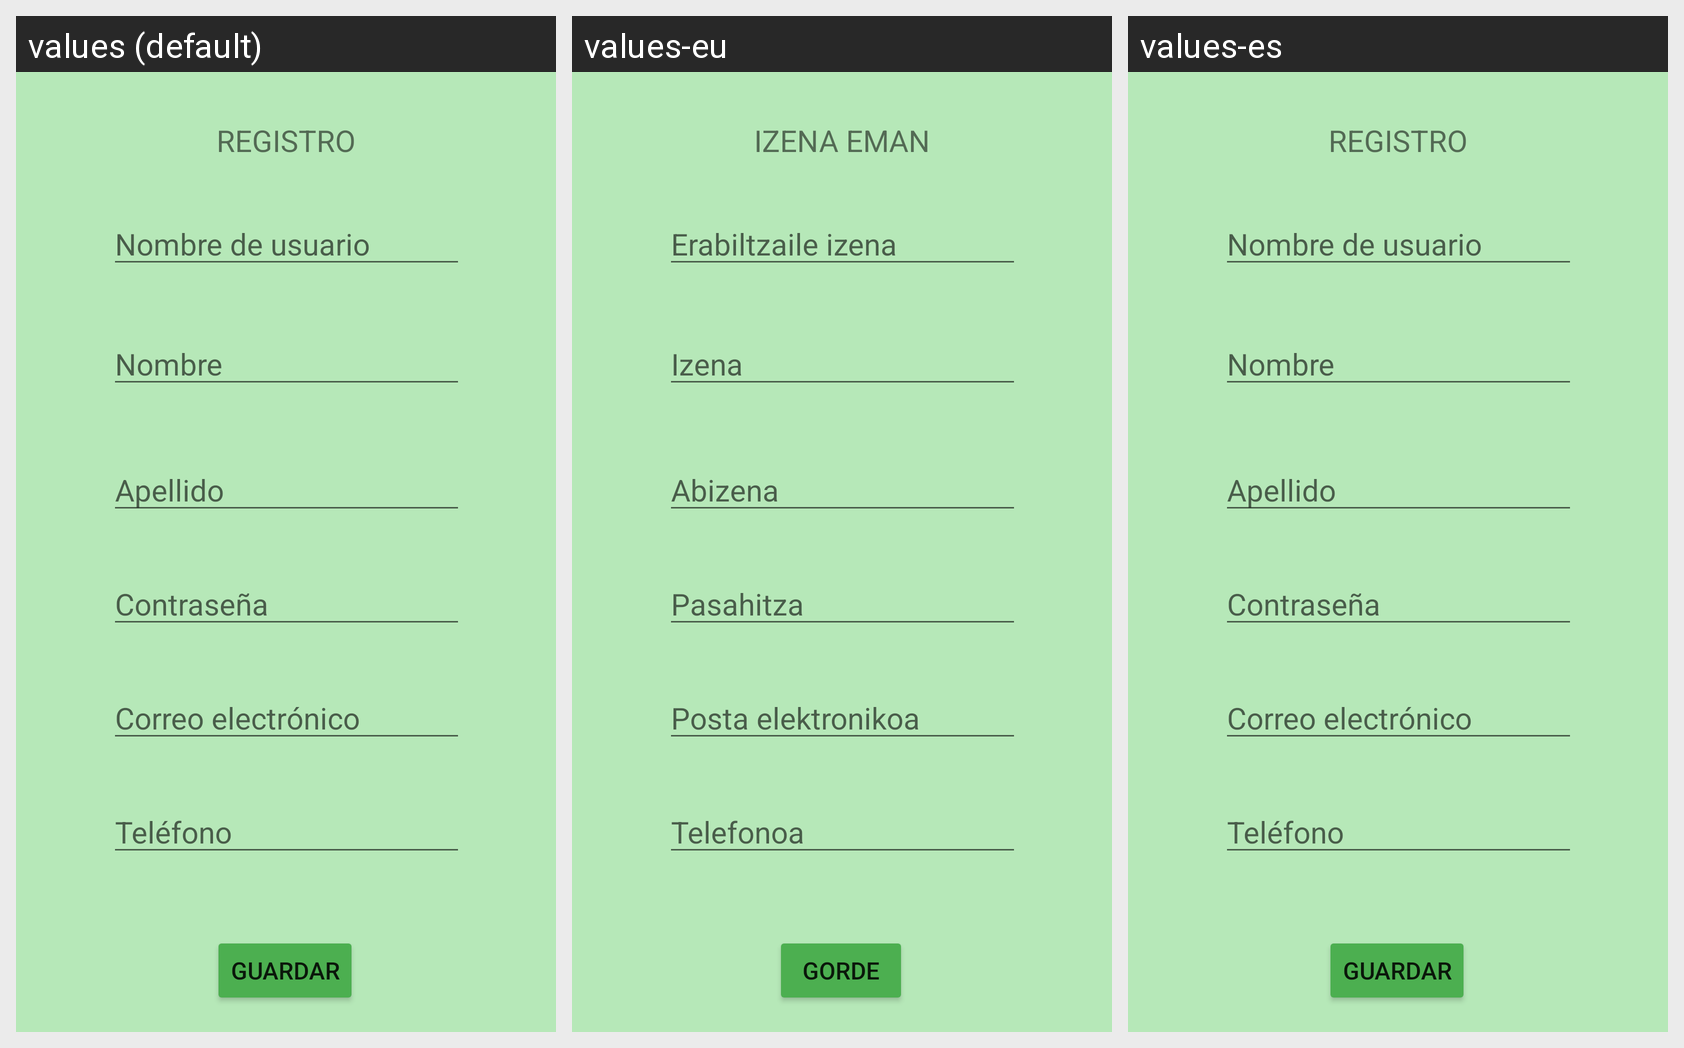

Strings drawn on this Android screen and how each of the app's shown locales translates them:
Android screen res/layout/activity_registro.xml rendered under 3 locales, left to right: values (default), values-eu, values-es. Device: Nexus 5 (rendered at 1080×1920; each locale shown at half size, 540×960, under a caption strip naming it); theme Theme.Softw1.
Strings drawn on this screen, with the default value and each locale's value (text and hints the layout hard-codes, and strings that could not be matched under every locale, appear in the picture but are not listed):

str_uName
  values: Nombre de usuario
  values-eu: Erabiltzaile izena
  values-es: Nombre de usuario

str_name
  values: Nombre
  values-eu: Izena
  values-es: Nombre

str_ape
  values: Apellido
  values-eu: Abizena
  values-es: Apellido

str_cont
  values: Contraseña
  values-eu: Pasahitza
  values-es: Contraseña

str_corr
  values: Correo electrónico
  values-eu: Posta elektronikoa
  values-es: Correo electrónico

str_tel
  values: Teléfono
  values-eu: Telefonoa
  values-es: Teléfono

btn_guardar
  values: Guardar
  values-eu: Gorde
  values-es: Guardar

tit_reg
  values: REGISTRO
  values-eu: IZENA EMAN
  values-es: REGISTRO
